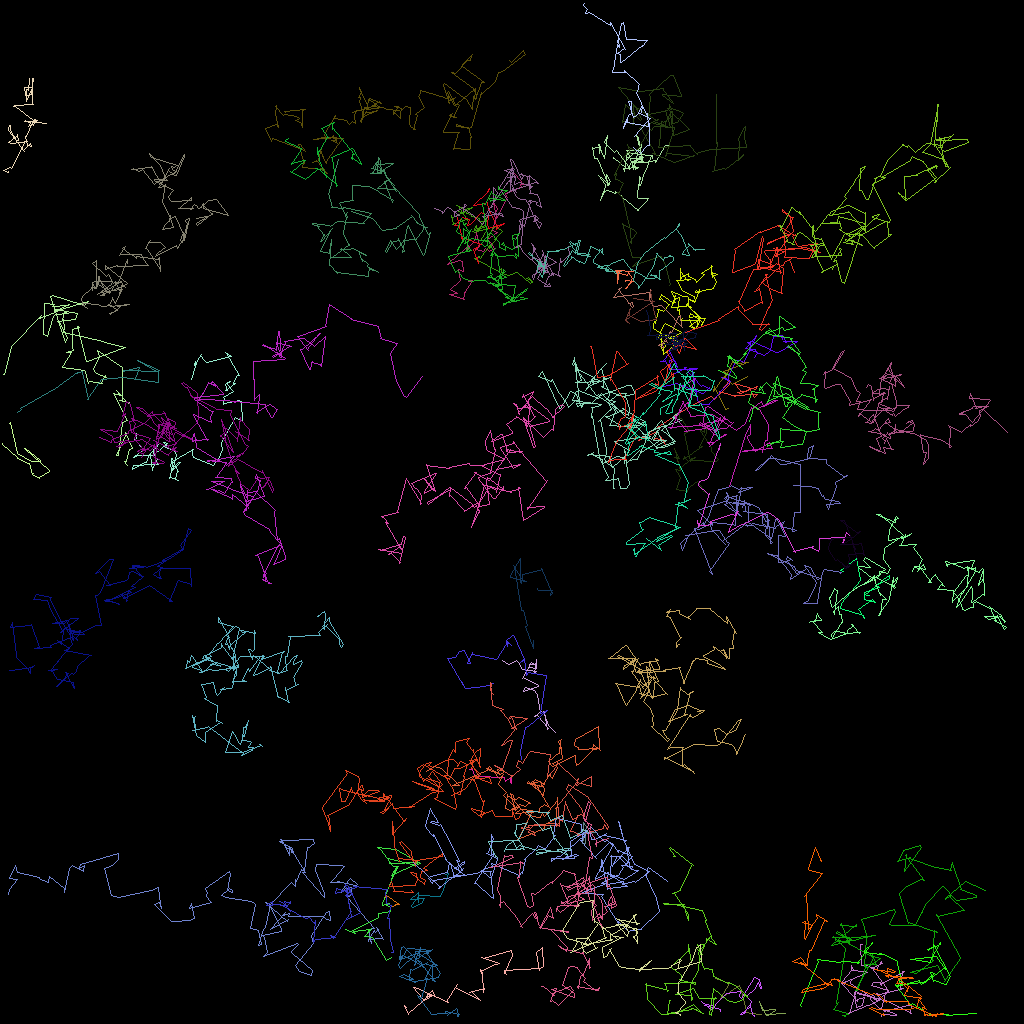

Source data for this figure (header and first rows):
traj_idx, frame, x, y, z
37, 0, 93.94, 41.06, 0.0
300, 9, 93.39, 46.96, 0.0
300, 11, 91.69, 47.88, 0.0
300, 12, 91.55, 47.99, 0.0
300, 13, 91.46, 47.99, 0.0
300, 14, 90.47, 47.1, 0.0
300, 15, 90.59, 47.16, 0.0
300, 16, 91.49, 45.15, 0.0
300, 17, 91.8, 45.4, 0.0
300, 18, 93.48, 45.27, 0.0
300, 19, 93.41, 45.27, 0.0
300, 20, 90.31, 46.41, 0.0
300, 21, 90.71, 46.61, 0.0
300, 22, 89.17, 48.83, 0.0
300, 23, 89.22, 48.25, 0.0
300, 24, 90.57, 51.07, 0.0
300, 25, 91.02, 51.04, 0.0
17, 0, 67.13, 73.51, 0.0
17, 1, 67.3, 73.76, 0.0
17, 2, 69.06, 73.8, 0.0
17, 3, 68.9, 73.79, 0.0
17, 4, 68.75, 74.44, 0.0
17, 5, 68.94, 74.15, 0.0
17, 6, 67.66, 70.97, 0.0
17, 7, 67.8, 71.08, 0.0
17, 8, 65.22, 71.77, 0.0
17, 9, 65.2, 71.96, 0.0
17, 10, 65.14, 72.88, 0.0
17, 11, 65.02, 72.72, 0.0
17, 12, 65, 69.91, 0.0
17, 13, 64.94, 69.73, 0.0
17, 14, 63.79, 71.86, 0.0
17, 15, 63.72, 72.07, 0.0
17, 16, 65.73, 72.67, 0.0
17, 17, 65.35, 72.61, 0.0
17, 18, 64.17, 70.58, 0.0
17, 19, 64.2, 70.78, 0.0
17, 20, 65.17, 76.21, 0.0
17, 21, 65.37, 76.21, 0.0
17, 22, 65.87, 78.14, 0.0
17, 23, 65.62, 78.22, 0.0
17, 24, 66.62, 80.98, 0.0
17, 25, 66.57, 80.18, 0.0
17, 26, 66.64, 80.05, 0.0
17, 27, 66.66, 79.96, 0.0
33, 0, 69.35, 91.46, 0.0
33, 1, 68.76, 90.92, 0.0
33, 2, 68.46, 90.68, 0.0
33, 3, 67.88, 88.91, 0.0
33, 4, 68.03, 88.92, 0.0
33, 5, 68.44, 91.07, 0.0
33, 6, 68.5, 90.95, 0.0
33, 7, 67.1, 89.41, 0.0
33, 8, 66.69, 89.5, 0.0
33, 9, 67.6, 88.92, 0.0
33, 10, 67.46, 88.97, 0.0
33, 11, 67.1, 86.81, 0.0
33, 12, 66.78, 86.25, 0.0
33, 13, 65.64, 85.82, 0.0
33, 14, 65.39, 86.4, 0.0
... 6,909 more rows
